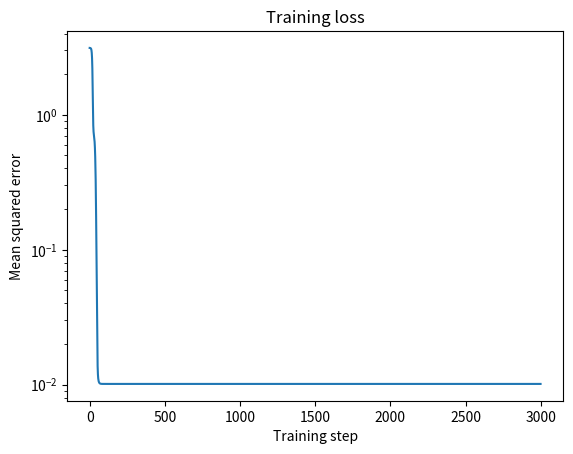
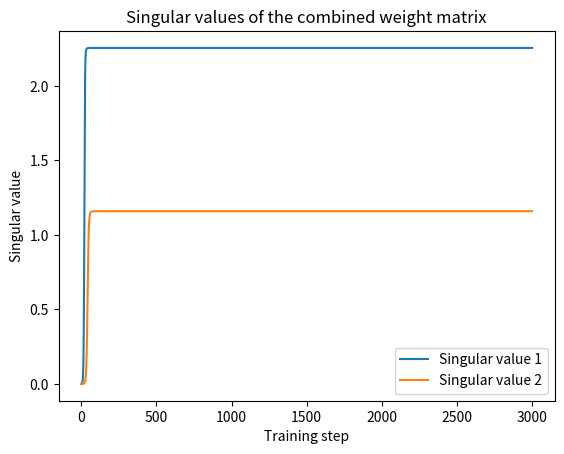

These charts were generated, in order, by the following Python code:
import numpy as np
import matplotlib.pyplot as plt

np.random.seed(42)

# 1. Create a small regression dataset
n_samples = 200
n_inputs = 5
n_hidden = 5
n_outputs = 2

X = np.random.randn(n_samples, n_inputs)

true_W = np.random.randn(n_inputs, n_outputs)
Y = X @ true_W + 0.1 * np.random.randn(n_samples, n_outputs)

# 2. Initialize the two layers
W1 = 0.01 * np.random.randn(n_inputs, n_hidden)
W2 = 0.01 * np.random.randn(n_hidden, n_outputs)

learning_rate = 0.1
iterations = 3000

losses = []
singular_values_history = []

# 3. Train using gradient descent
for step in range(iterations):

    # Forward pass: notice there is no ReLU or sigmoid
    hidden = X @ W1
    predictions = hidden @ W2

    # Mean squared error
    error = predictions - Y
    loss = np.mean(error ** 2)
    losses.append(loss)

    # Track singular values of the combined matrix
    combined_W = W1 @ W2
    singular_values = np.linalg.svd(
        combined_W, compute_uv=False
    )
    singular_values_history.append(singular_values)

    # Backpropagation
    prediction_gradient = 2 * error / error.size

    W2_gradient = hidden.T @ prediction_gradient
    W1_gradient = X.T @ (prediction_gradient @ W2.T)

    # Gradient descent update
    W1 -= learning_rate * W1_gradient
    W2 -= learning_rate * W2_gradient

plt.plot(losses)
plt.yscale("log")
plt.xlabel("Training step")
plt.ylabel("Mean squared error")
plt.title("Training loss")
plt.show()

singular_values_history = np.array(singular_values_history)

for i in range(singular_values_history.shape[1]):
    plt.plot(
        singular_values_history[:, i],
        label=f"Singular value {i + 1}"
    )

plt.xlabel("Training step")
plt.ylabel("Singular value")
plt.title("Singular values of the combined weight matrix")
plt.legend()
plt.show()
